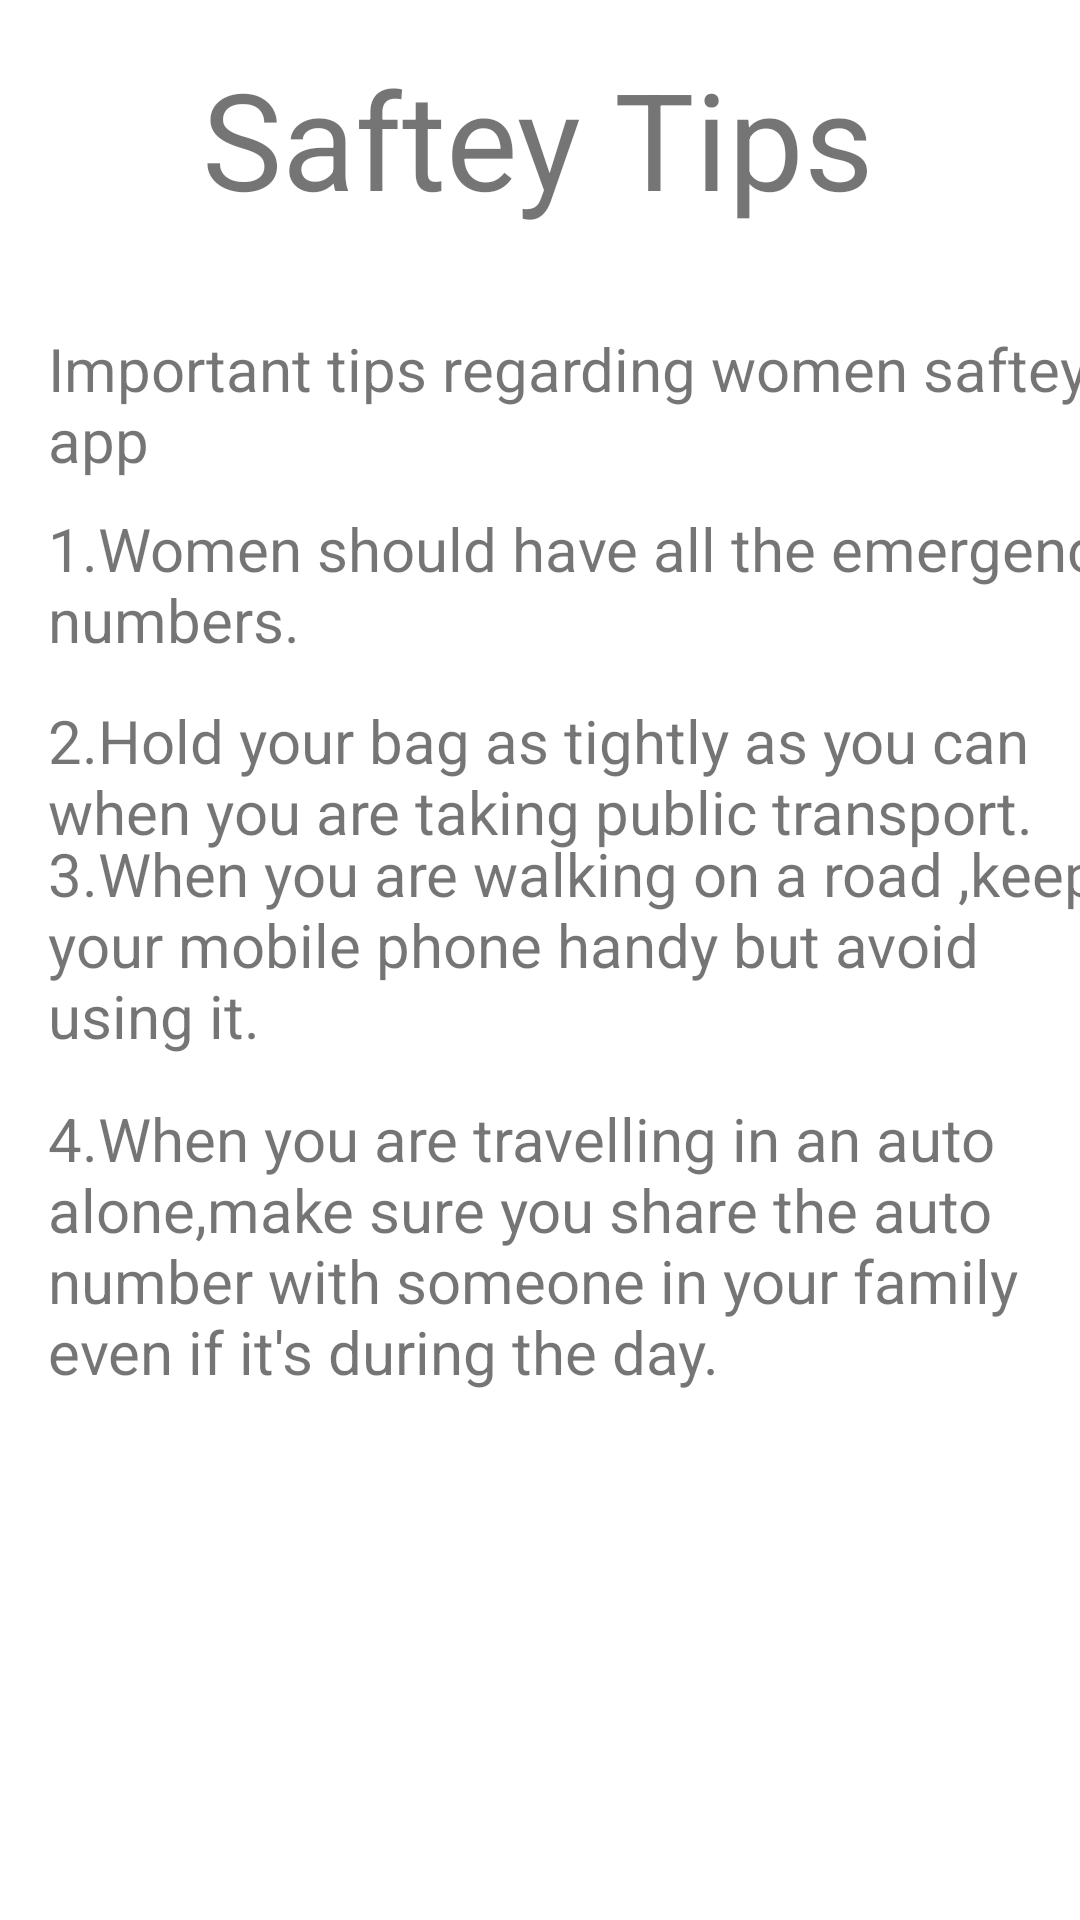

Android layout source for this screen:
<!-- AndroidManifest.xml: application theme Theme.Womenapp -->
<!-- res/layout/fragment_help.xml -->
<?xml version="1.0" encoding="utf-8"?>
<androidx.constraintlayout.widget.ConstraintLayout xmlns:android="http://schemas.android.com/apk/res/android"
    xmlns:app="http://schemas.android.com/apk/res-auto"
    xmlns:tools="http://schemas.android.com/tools"
    android:layout_width="match_parent"
    android:layout_height="match_parent"
    tools:context=".Help">


    <TextView
        android:id="@+id/textView3"
        android:layout_width="wrap_content"
        android:layout_height="wrap_content"
        android:layout_marginTop="16dp"
        android:text="Saftey Tips"
        android:textSize="45dp"
        app:layout_constraintEnd_toEndOf="parent"
        app:layout_constraintHorizontal_bias="0.497"
        app:layout_constraintStart_toStartOf="parent"
        app:layout_constraintTop_toTopOf="parent" />

    <TextView
        android:id="@+id/textView4"
        android:layout_width="wrap_content"
        android:layout_height="wrap_content"
        android:layout_marginStart="16dp"
        android:layout_marginBottom="480dp"
        android:text="Important tips regarding women saftey app"
        android:textSize="20dp"
        app:layout_constraintBottom_toBottomOf="parent"
        app:layout_constraintStart_toStartOf="parent" />

    <TextView
        android:id="@+id/textView5"
        android:layout_width="wrap_content"
        android:layout_height="wrap_content"
        android:layout_marginStart="16dp"
        android:layout_marginBottom="420dp"
        android:text="1.Women should have all the emergency numbers."
        android:textSize="20dp"
        app:layout_constraintBottom_toBottomOf="parent"
        app:layout_constraintStart_toStartOf="parent" />

    <TextView
        android:id="@+id/textView6"
        android:layout_width="wrap_content"
        android:layout_height="wrap_content"
        android:layout_marginStart="16dp"
        android:layout_marginBottom="356dp"
        android:text="2.Hold your bag as tightly as you can when you are taking public transport."
        android:textSize="20dp"
        app:layout_constraintBottom_toBottomOf="parent"
        app:layout_constraintStart_toStartOf="parent" />

    <TextView
        android:id="@+id/textView7"
        android:layout_width="wrap_content"
        android:layout_height="wrap_content"
        android:layout_marginStart="16dp"
        android:layout_marginBottom="288dp"
        android:text="3.When you are walking on a road ,keep your mobile phone handy but avoid using it."
        android:textSize="20dp"
        app:layout_constraintBottom_toBottomOf="parent"
        app:layout_constraintStart_toStartOf="parent" />

    <TextView
        android:id="@+id/textView8"
        android:layout_width="wrap_content"
        android:layout_height="wrap_content"
        android:layout_marginStart="16dp"
        android:layout_marginBottom="176dp"
        android:text="4.When you are travelling in an auto alone,make sure you share the auto number with someone in your family even if it's during the day."
        android:textSize="20dp"
        app:layout_constraintBottom_toBottomOf="parent"
        app:layout_constraintStart_toStartOf="parent" />



</androidx.constraintlayout.widget.ConstraintLayout>
<!-- resources referenced by this layout -->
<resources>
  <style name="Theme.Womenapp" parent="Theme.MaterialComponents.DayNight.DarkActionBar">
          
          <item name="colorPrimary">@color/purple_500</item>
          <item name="colorPrimaryVariant">@color/purple_700</item>
          <item name="colorOnPrimary">@color/white</item>
          
          <item name="colorSecondary">@color/teal_200</item>
          <item name="colorSecondaryVariant">@color/teal_700</item>
          <item name="colorOnSecondary">@color/black</item>
          
          <item name="android:statusBarColor">?attr/colorPrimaryVariant</item>
          
      </style>
  <!-- not gathered from this repository: default colours our renderer supplied (Android Studio template values) -->
  <color name="purple_500">#FF6200EE</color>
  <color name="purple_700">#FF3700B3</color>
  <color name="teal_200">#FF03DAC5</color>
  <color name="teal_700">#FF018786</color>
  <color name="black">#FF000000</color>
  <color name="white">#FFFFFFFF</color>
</resources>
